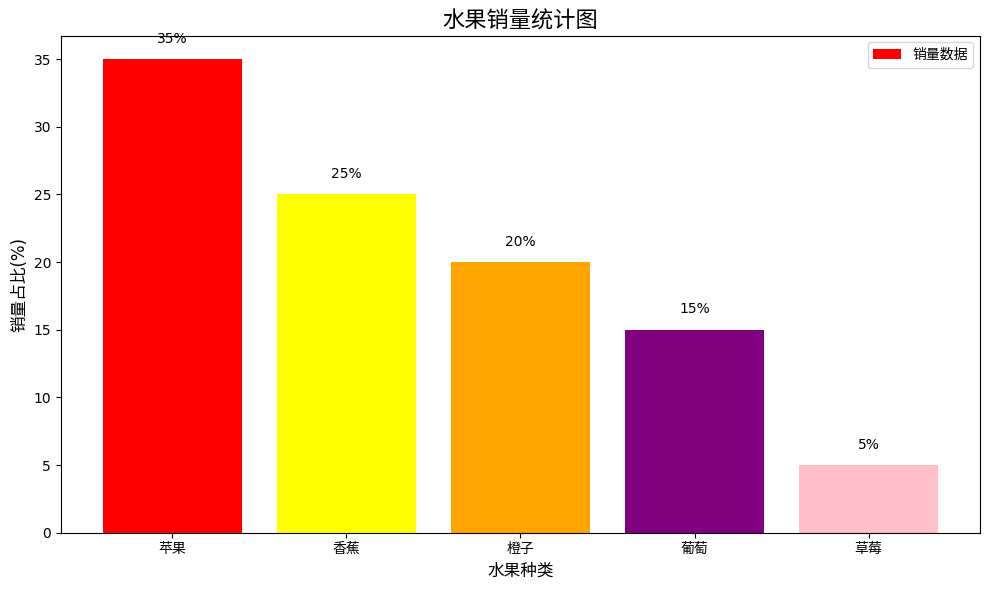

Source code (Python):
# 设置中文显示
import sys
import matplotlib.pyplot as plt

# 检测操作系统并设置相应的字体
if sys.platform.startswith('win'):
    # Windows系统
    plt.rcParams["font.family"] = ["SimHei", "Microsoft YaHei", "SimSun", "KaiTi", "FangSong"]
elif sys.platform.startswith('darwin'):
    # macOS系统
    plt.rcParams["font.family"] = ["Arial Unicode MS", "Helvetica Neue", "Heiti TC"]
elif sys.platform.startswith('linux'):
    # Linux系统 - 添加字体回退机制
    plt.rcParams["font.family"] = ["Droid Sans Fallback", "DejaVu Sans", "sans-serif"]

# 正确显示负号
plt.rcParams["axes.unicode_minus"] = False


def test_chinese_display():
    """
    测试中文显示功能，创建一个简单图表并显示中文字符
    """
    print("\n=== 测试中文显示功能 ===")
    print(f"当前操作系统: {sys.platform}")
    print(f"设置的字体列表: {plt.rcParams['font.family']}")
    
    # 创建一个简单的图表用于测试中文显示
    fig, ax = plt.subplots(figsize=(10, 6))
    
    # 测试数据
    categories = ["苹果", "香蕉", "橙子", "葡萄", "草莓"]
    values = [35, 25, 20, 15, 5]
    
    # 绘制图表
    bars = ax.bar(categories, values, color=['red', 'yellow', 'orange', 'purple', 'pink'])
    
    # 添加中文标题和标签
    ax.set_title("水果销量统计图", fontsize=16)
    ax.set_xlabel("水果种类", fontsize=12)
    ax.set_ylabel("销量占比(%)", fontsize=12)
    
    # 添加数据标签
    for bar in bars:
        height = bar.get_height()
        ax.text(bar.get_x() + bar.get_width()/2., height + 1,
                f'{height}%', ha='center', va='bottom')
    
    # 添加图例
    ax.legend(["销量数据"], loc='upper right')
    
    # 调整布局
    plt.tight_layout()
    
    # 显示图表（如果是交互环境）
    # plt.show()
    
    # 保存图表到文件，方便查看效果
    plt.savefig("chinese_font_test.png")
    print("\n✅ 中文显示测试完成！图表已保存为 'chinese_font_test.png'")
    print("请查看图表确认中文是否正常显示。")


if __name__ == "__main__":
    # 当脚本直接运行时，执行中文显示测试
    test_chinese_display()


